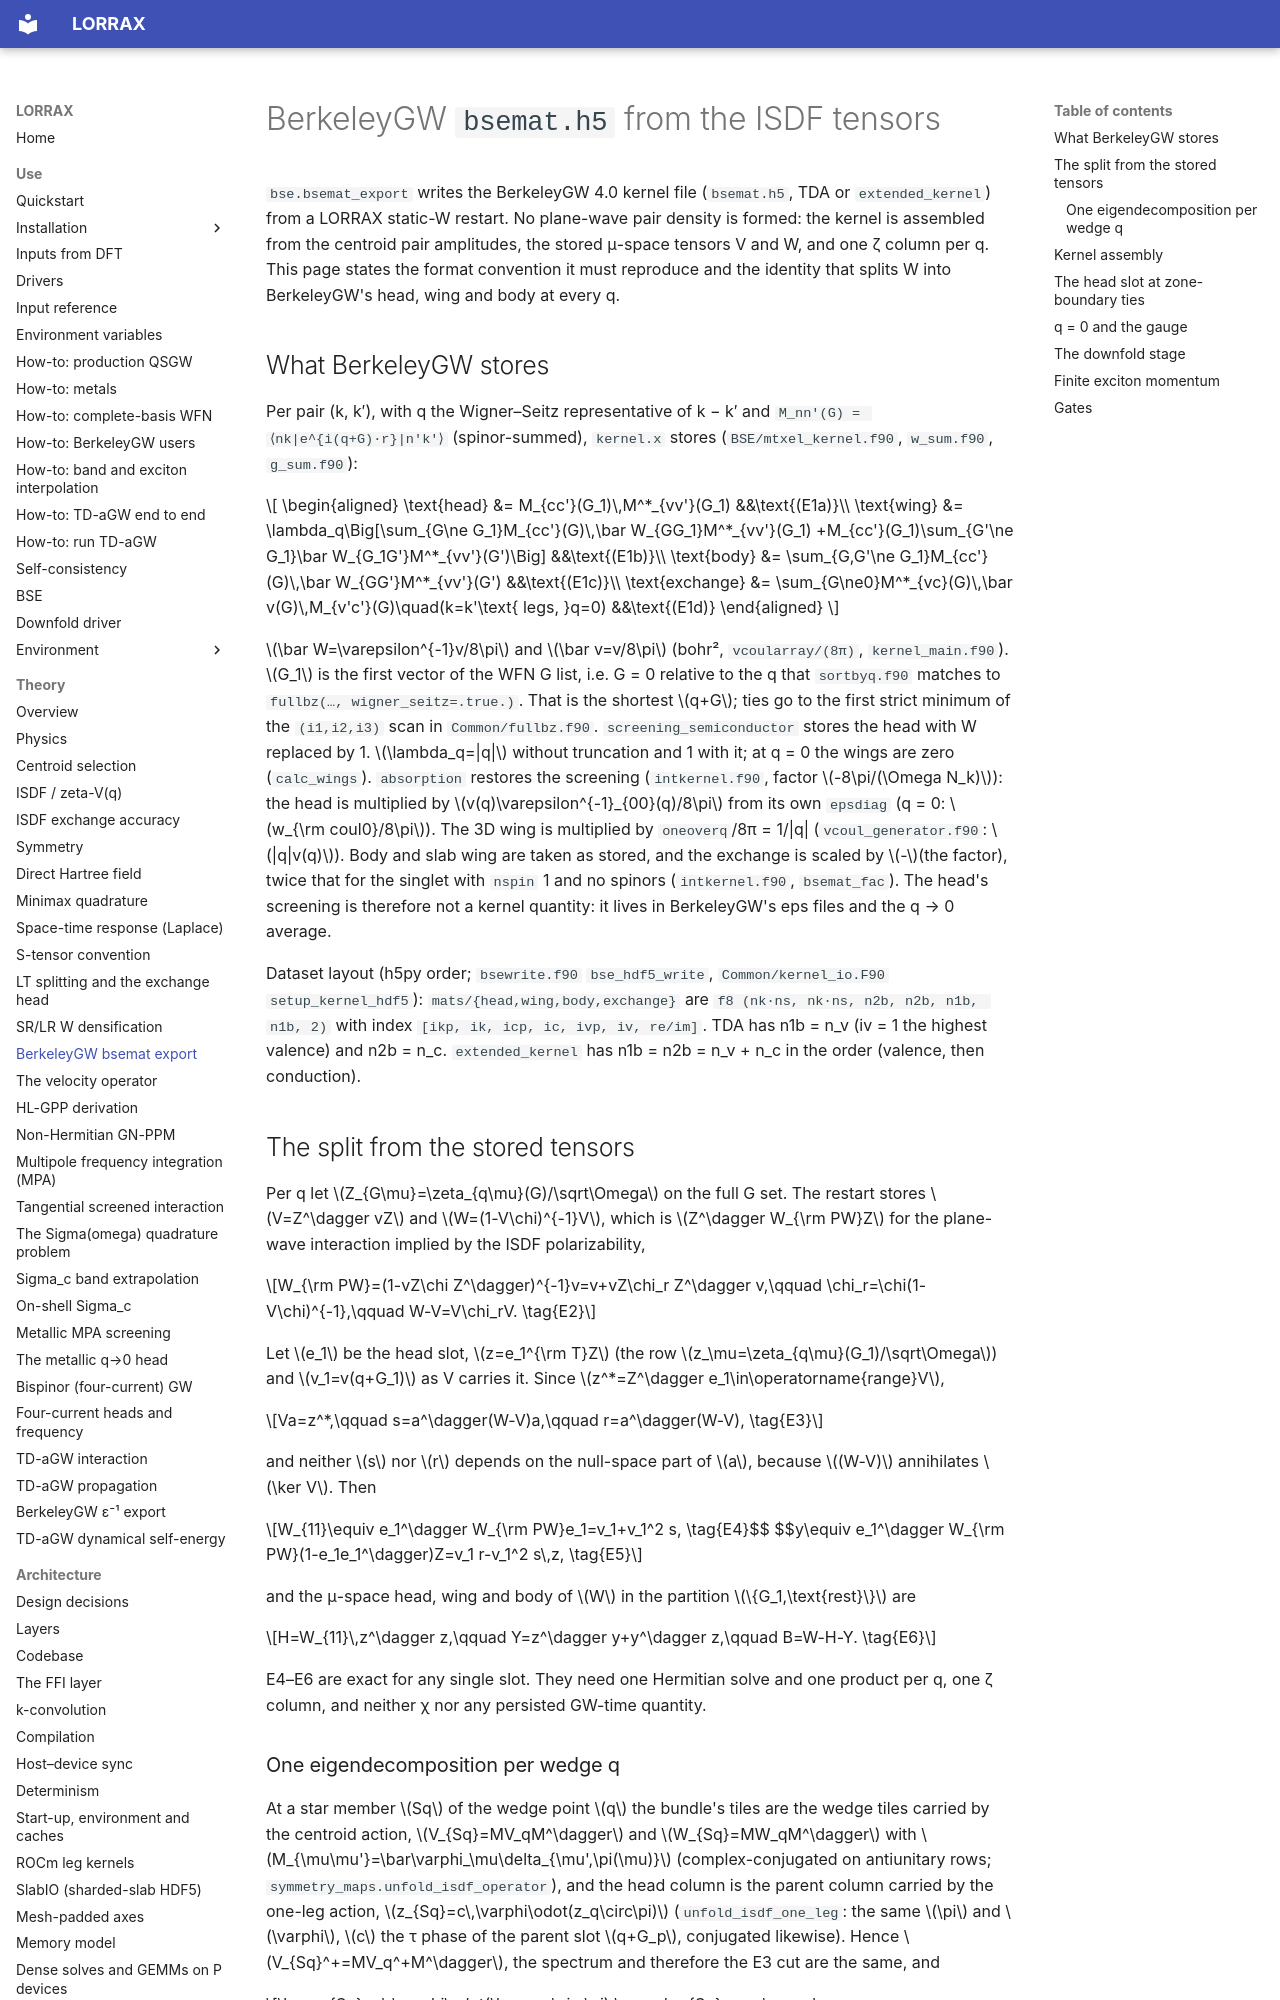

repository: jackmcarthur/lorrax · page: theory/bgw-bsemat-export/index.html · generator: mkdocs

# BerkeleyGW `bsemat.h5` from the ISDF tensors

`bse.bsemat_export` writes the BerkeleyGW 4.0 kernel file (`bsemat.h5`, TDA or
`extended_kernel`) from a LORRAX static-W restart. No plane-wave pair density is
formed: the kernel is assembled from the centroid pair amplitudes, the stored
μ-space tensors V and W, and one ζ column per q. This page states the format
convention it must reproduce and the identity that splits W into BerkeleyGW's
head, wing and body at every q.

## What BerkeleyGW stores {#format}

Per pair (k, k′), with q the Wigner–Seitz representative of k − k′ and
`M_nn′(G) = ⟨nk|e^{i(q+G)·r}|n′k′⟩` (spinor-summed),
`kernel.x` stores (`BSE/mtxel_kernel.f90`, `w_sum.f90`, `g_sum.f90`):

$$
\begin{aligned}
\text{head} &= M_{cc'}(G_1)\,M^*_{vv'}(G_1) &&\text{(E1a)}\\
\text{wing} &= \lambda_q\Big[\sum_{G\ne G_1}M_{cc'}(G)\,\bar W_{GG_1}M^*_{vv'}(G_1)
             +M_{cc'}(G_1)\sum_{G'\ne G_1}\bar W_{G_1G'}M^*_{vv'}(G')\Big] &&\text{(E1b)}\\
\text{body} &= \sum_{G,G'\ne G_1}M_{cc'}(G)\,\bar W_{GG'}M^*_{vv'}(G') &&\text{(E1c)}\\
\text{exchange} &= \sum_{G\ne0}M^*_{vc}(G)\,\bar v(G)\,M_{v'c'}(G)\quad(k=k'\text{ legs, }q=0) &&\text{(E1d)}
\end{aligned}
$$

$\bar W=\varepsilon^{-1}v/8\pi$ and $\bar v=v/8\pi$ (bohr², `vcoularray/(8π)`,
`kernel_main.f90`). $G_1$ is the first vector of the WFN G list, i.e. G = 0 relative to
the q that `sortbyq.f90` matches to `fullbz(…, wigner_seitz=.true.)`. That is the
shortest $q+G$; ties go to the first strict minimum of the `(i1,i2,i3)` scan in
`Common/fullbz.f90`. `screening_semiconductor` stores the head with W replaced
by 1. $\lambda_q=|q|$ without truncation and 1 with it; at q = 0 the wings are
zero (`calc_wings`). `absorption` restores the screening
(`intkernel.f90`, factor $-8\pi/(\Omega N_k)$): the head is multiplied by
$v(q)\varepsilon^{-1}_{00}(q)/8\pi$ from its own `epsdiag` (q = 0:
$w_{\rm coul0}/8\pi$). The 3D wing is multiplied by
`oneoverq`/8π = 1/|q| (`vcoul_generator.f90`: $|q|v(q)$). Body and slab wing
are taken as stored, and the exchange is scaled by $-$(the factor), twice that for the singlet
with `nspin` 1 and no spinors (`intkernel.f90`, `bsemat_fac`). The head's
screening is therefore not a kernel quantity: it lives in BerkeleyGW's eps
files and the q → 0 average.

Dataset layout (h5py order; `bsewrite.f90` `bse_hdf5_write`, `Common/kernel_io.F90`
`setup_kernel_hdf5`): `mats/{head,wing,body,exchange}` are
`f8 (nk·ns, nk·ns, n2b, n2b, n1b, n1b, 2)` with index `[ikp, ik, icp, ic, ivp, iv, re/im]`.
TDA has n1b = n_v (iv = 1 the highest valence) and n2b = n_c. `extended_kernel` has
n1b = n2b = n_v + n_c in the order (valence, then conduction).

## The split from the stored tensors {#split}

Per q let $Z_{G\mu}=\zeta_{q\mu}(G)/\sqrt\Omega$ on the full G set. The restart
stores $V=Z^\dagger vZ$ and $W=(1-V\chi)^{-1}V$, which is $Z^\dagger W_{\rm PW}Z$ for the
plane-wave interaction implied by the ISDF polarizability,

$$W_{\rm PW}=(1-vZ\chi Z^\dagger)^{-1}v=v+vZ\chi_r Z^\dagger v,\qquad
\chi_r=\chi(1-V\chi)^{-1},\qquad W-V=V\chi_rV. \tag{E2}$$

Let $e_1$ be the head slot, $z=e_1^{\rm T}Z$ (the row $z_\mu=\zeta_{q\mu}(G_1)/\sqrt\Omega$) and
$v_1=v(q+G_1)$ as V carries it. Since $z^*=Z^\dagger e_1\in\operatorname{range}V$,

$$Va=z^*,\qquad s=a^\dagger(W-V)a,\qquad r=a^\dagger(W-V), \tag{E3}$$

and neither $s$ nor $r$ depends on the null-space part of $a$, because $(W-V)$
annihilates $\ker V$. Then

$$W_{11}\equiv e_1^\dagger W_{\rm PW}e_1=v_1+v_1^2 s, \tag{E4}$$
$$y\equiv e_1^\dagger W_{\rm PW}(1-e_1e_1^\dagger)Z=v_1 r-v_1^2 s\,z, \tag{E5}$$

and the μ-space head, wing and body of $W$ in the partition $\{G_1,\text{rest}\}$ are

$$H=W_{11}\,z^\dagger z,\qquad Y=z^\dagger y+y^\dagger z,\qquad B=W-H-Y. \tag{E6}$$

E4–E6 are exact for any single slot. They need one Hermitian solve and one
product per q, one ζ column, and neither χ nor any persisted GW-time quantity.
